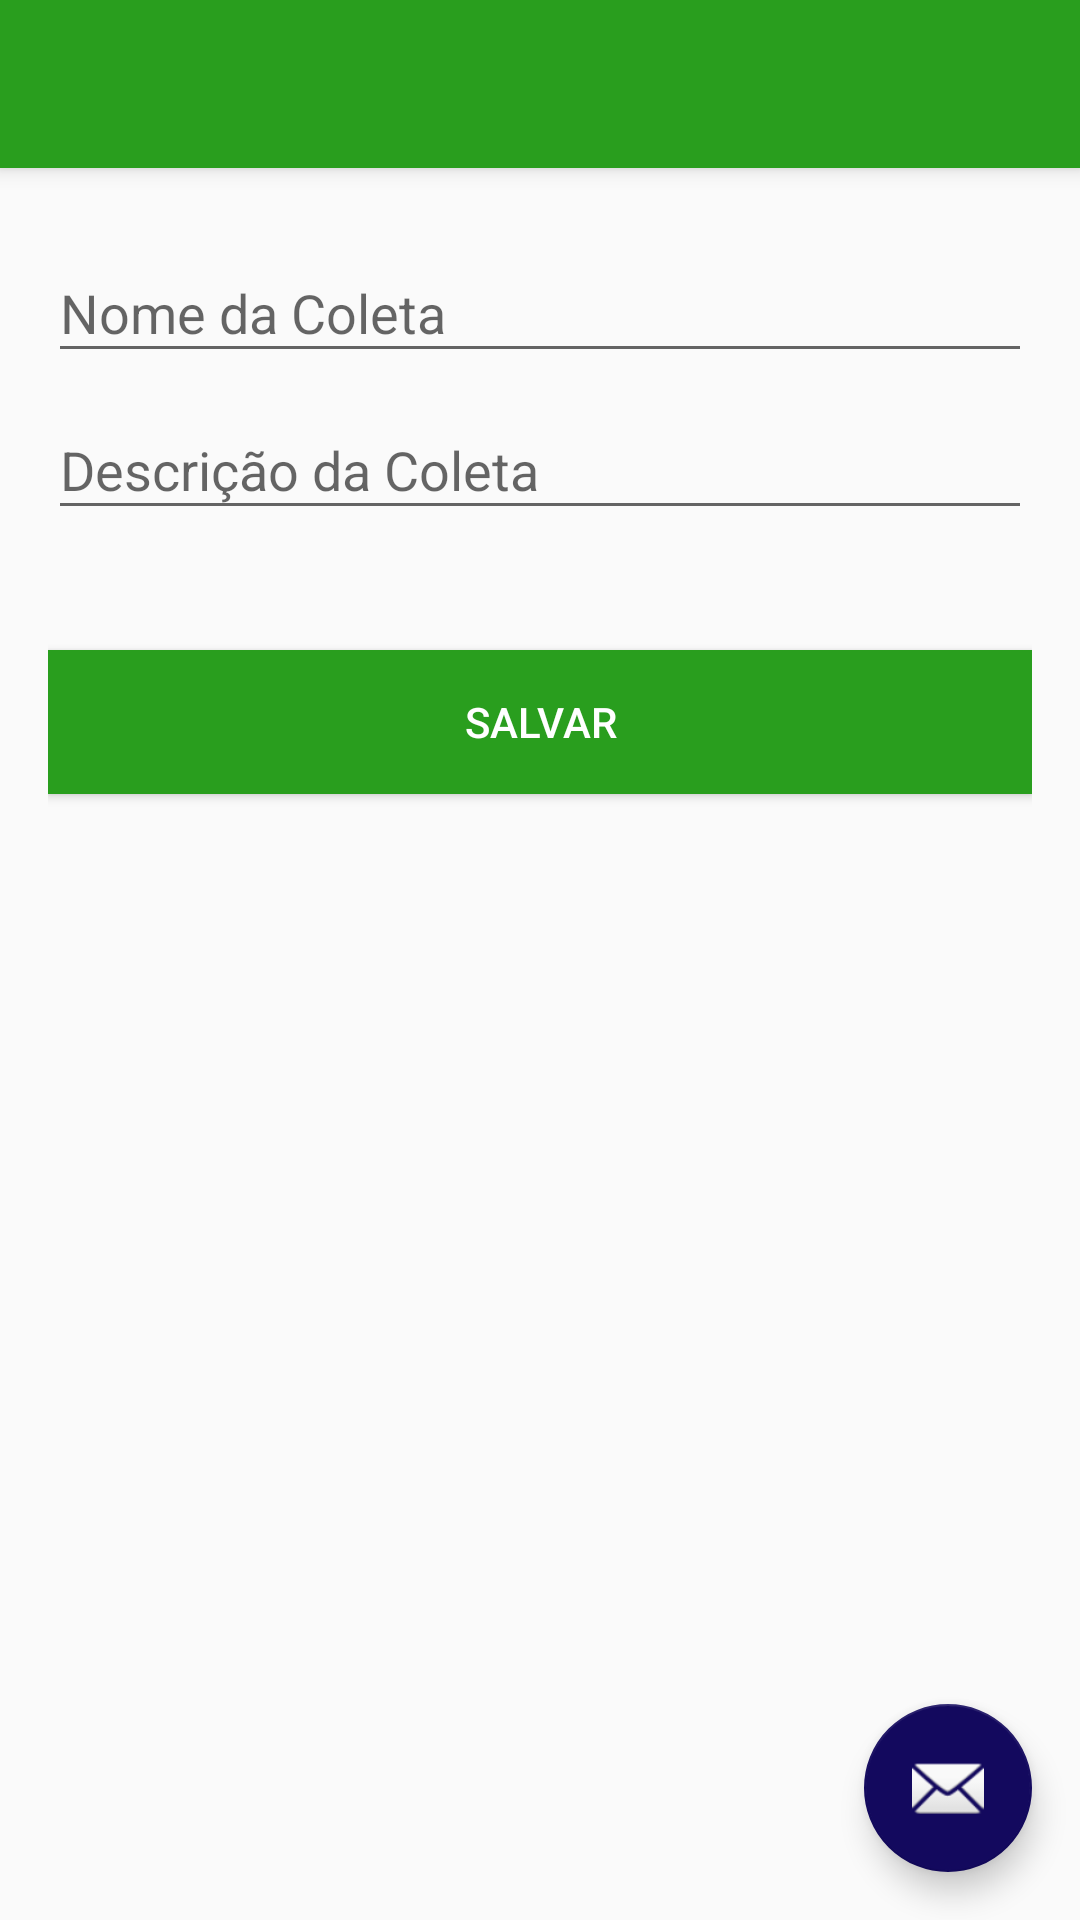

Reconstruct the res/layout file that produces this screen, plus the resources it refers to.
<!-- AndroidManifest.xml: application theme AppTheme -->
<!-- res/layout/activity_cadastro_coleta.xml -->
<?xml version="1.0" encoding="utf-8"?>
<android.support.design.widget.CoordinatorLayout xmlns:android="http://schemas.android.com/apk/res/android"
    xmlns:app="http://schemas.android.com/apk/res-auto"
    xmlns:tools="http://schemas.android.com/tools"
    android:layout_width="match_parent"
    android:layout_height="match_parent"
    android:fitsSystemWindows="true"
    tools:context="me.example.ef2.atividades.CadastroColeta">

    <android.support.design.widget.AppBarLayout
        android:layout_width="match_parent"
        android:layout_height="wrap_content"
        android:theme="@style/AppTheme.AppBarOverlay">

        <android.support.v7.widget.Toolbar
            android:id="@+id/toolbar"
            android:layout_width="match_parent"
            android:layout_height="?attr/actionBarSize"
            android:background="?attr/colorPrimary"
            app:popupTheme="@style/AppTheme.PopupOverlay" />

    </android.support.design.widget.AppBarLayout>

    <include layout="@layout/content_cadastro_coleta" />

    <android.support.design.widget.FloatingActionButton
        android:id="@+id/fab"
        android:layout_width="wrap_content"
        android:layout_height="wrap_content"
        android:layout_gravity="bottom|end"
        android:layout_margin="@dimen/fab_margin"
        app:srcCompat="@android:drawable/ic_dialog_email" />

</android.support.design.widget.CoordinatorLayout>
<!-- res/layout/content_cadastro_coleta.xml (included above) -->
<?xml version="1.0" encoding="utf-8"?>
<LinearLayout xmlns:android="http://schemas.android.com/apk/res/android"
    xmlns:app="http://schemas.android.com/apk/res-auto"
    xmlns:tools="http://schemas.android.com/tools"
    android:id="@+id/content_cadastro_coleta"
    android:layout_width="match_parent"
    android:layout_height="match_parent"
    android:orientation="vertical"
    android:paddingBottom="@dimen/activity_vertical_margin"
    android:paddingLeft="@dimen/activity_horizontal_margin"
    android:paddingRight="@dimen/activity_horizontal_margin"
    android:paddingTop="@dimen/activity_vertical_margin"
    app:layout_behavior="@string/appbar_scrolling_view_behavior"
    tools:context="me.example.coletadigital.atividades.CadastroColeta"
    tools:showIn="@layout/activity_cadastro_coleta">

    <android.support.design.widget.TextInputLayout
        android:id="@+id/input_layout_nomeColeta"
        android:layout_width="match_parent"
        android:layout_height="wrap_content">

        <android.support.design.widget.TextInputEditText
            android:id="@+id/input_nomeColeta"
            android:layout_width="match_parent"
            android:layout_height="wrap_content"
            android:hint="@string/hint_nomeColeta"
            android:inputType="text" />
    </android.support.design.widget.TextInputLayout>

    <android.support.design.widget.TextInputLayout
        android:id="@+id/input_layout_descricaoColeta"
        android:layout_width="match_parent"
        android:layout_height="wrap_content">

        <android.support.design.widget.TextInputEditText
            android:id="@+id/input_descricaoColeta"
            android:layout_width="match_parent"
            android:layout_height="wrap_content"
            android:hint="@string/hint_descricaoColeta"
            android:inputType="textMultiLine" />
    </android.support.design.widget.TextInputLayout>

    <Button android:id="@+id/btn_salvar_Coleta"
        android:layout_width="fill_parent"
        android:layout_height="wrap_content"
        android:layout_marginTop="40dp"
        android:background="@color/colorPrimary"
        android:text="@string/btn_salvar"
        android:textColor="@android:color/white"/>

</LinearLayout>
<!-- resources referenced by this layout -->
<resources>
  <color name="colorPrimary">#299E1E</color>
  <dimen name="activity_horizontal_margin">16dp</dimen>
  <dimen name="activity_vertical_margin">16dp</dimen>
  <dimen name="fab_margin">16dp</dimen>
  <string name="btn_salvar">Salvar</string>
  <string name="hint_descricaoColeta">Descrição da Coleta</string>
  <string name="hint_nomeColeta">Nome da Coleta</string>
  <style name="AppTheme.AppBarOverlay" parent="ThemeOverlay.AppCompat.Dark.ActionBar" />
  <style name="AppTheme.PopupOverlay" parent="ThemeOverlay.AppCompat.Light" />
  <style name="AppTheme" parent="Theme.AppCompat.Light.DarkActionBar">
          
          <item name="colorPrimary">@color/colorPrimary</item>
          <item name="colorPrimaryDark">@color/colorPrimaryDark</item>
          <item name="colorAccent">@color/colorAccent</item>
      </style>
  <color name="colorPrimaryDark">#075200</color>
  <color name="colorAccent">#13095E</color>
</resources>
